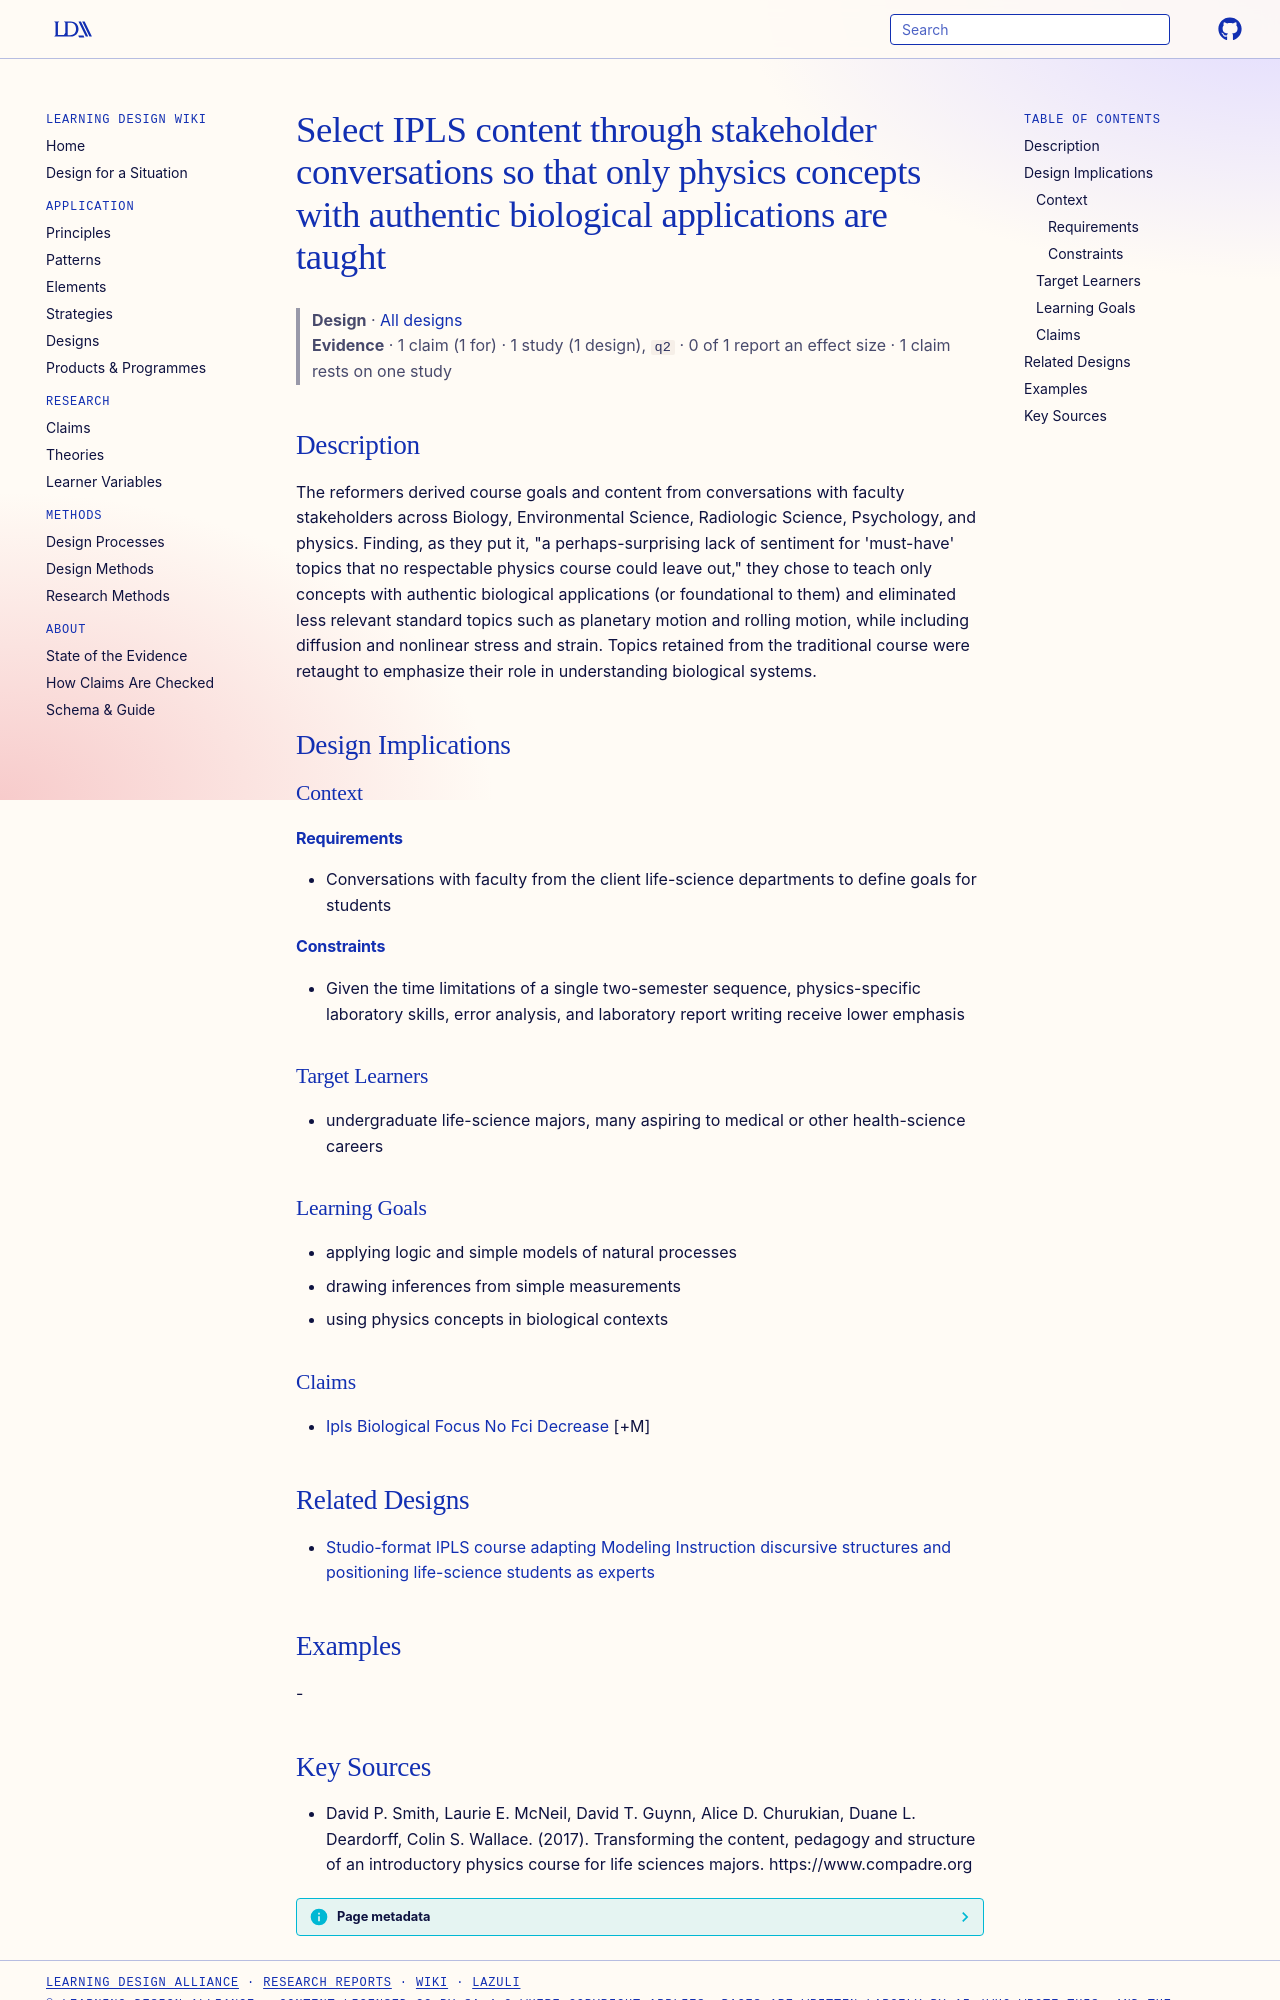

repository: Learning-Design-Alliance/learning-wiki · page: designs/stakeholder-driven-biological-content-selection/index.html · generator: mkdocs

---
type: design
id: stakeholder-driven-biological-content-selection
title: Select IPLS content through stakeholder conversations so that only physics concepts with authentic biological applications are taught
description: The reformers derived course goals and content from conversations with faculty stakeholders across Biology, Environmental Science, Radiologic Science, Psychology, and physics.
status: review
generated:
  by: "process:settle-candidates"
  at: 2026-11-18
sources:
  - id: david-p-smith-2017
    resource: "https://www.compadre.org"
    title: "David P. Smith, Laurie E. McNeil, David T. Guynn, Alice D. Churukian, Duane L. Deardorff, Colin S. Wallace. (2017). Transforming the content, pedagogy and structure of an introductory physics course for life sciences majors. https://www.compadre.org"
    author: David P. Smith, Laurie E. McNeil, David T. Guynn, Alice D. Churukian, Duane L. Deardorff, Colin S. Wallace
---

# Select IPLS content through stakeholder conversations so that only physics concepts with authentic biological applications are taught

> **Design** · [All designs](index.md)
> **Evidence** · 1 claim (1 for) · 1 study (1 design), `q2` · 0 of 1 report an effect size · 1 claim rests on one study

## Description
The reformers derived course goals and content from conversations with faculty stakeholders across Biology, Environmental Science, Radiologic Science, Psychology, and physics. Finding, as they put it, "a perhaps-surprising lack of sentiment for 'must-have' topics that no respectable physics course could leave out," they chose to teach only concepts with authentic biological applications (or foundational to them) and eliminated less relevant standard topics such as planetary motion and rolling motion, while including diffusion and nonlinear stress and strain. Topics retained from the traditional course were retaught to emphasize their role in understanding biological systems.

## Design Implications

### Context
#### Requirements
- Conversations with faculty from the client life-science departments to define goals for students
#### Constraints
- Given the time limitations of a single two-semester sequence, physics-specific laboratory skills, error analysis, and laboratory report writing receive lower emphasis

### Target Learners
- undergraduate life-science majors, many aspiring to medical or other health-science careers

### Learning Goals
- applying logic and simple models of natural processes
- drawing inferences from simple measurements
- using physics concepts in biological contexts

### Claims
- [Ipls Biological Focus No Fci Decrease](../claims/ipls-biological-focus-no-fci-decrease.md) [+M]

## Related Designs

- [Studio-format IPLS course adapting Modeling Instruction discursive structures and positioning life-science students as experts](ipls-studio-course-positioning-students-as-experts.md)

## Examples
-
